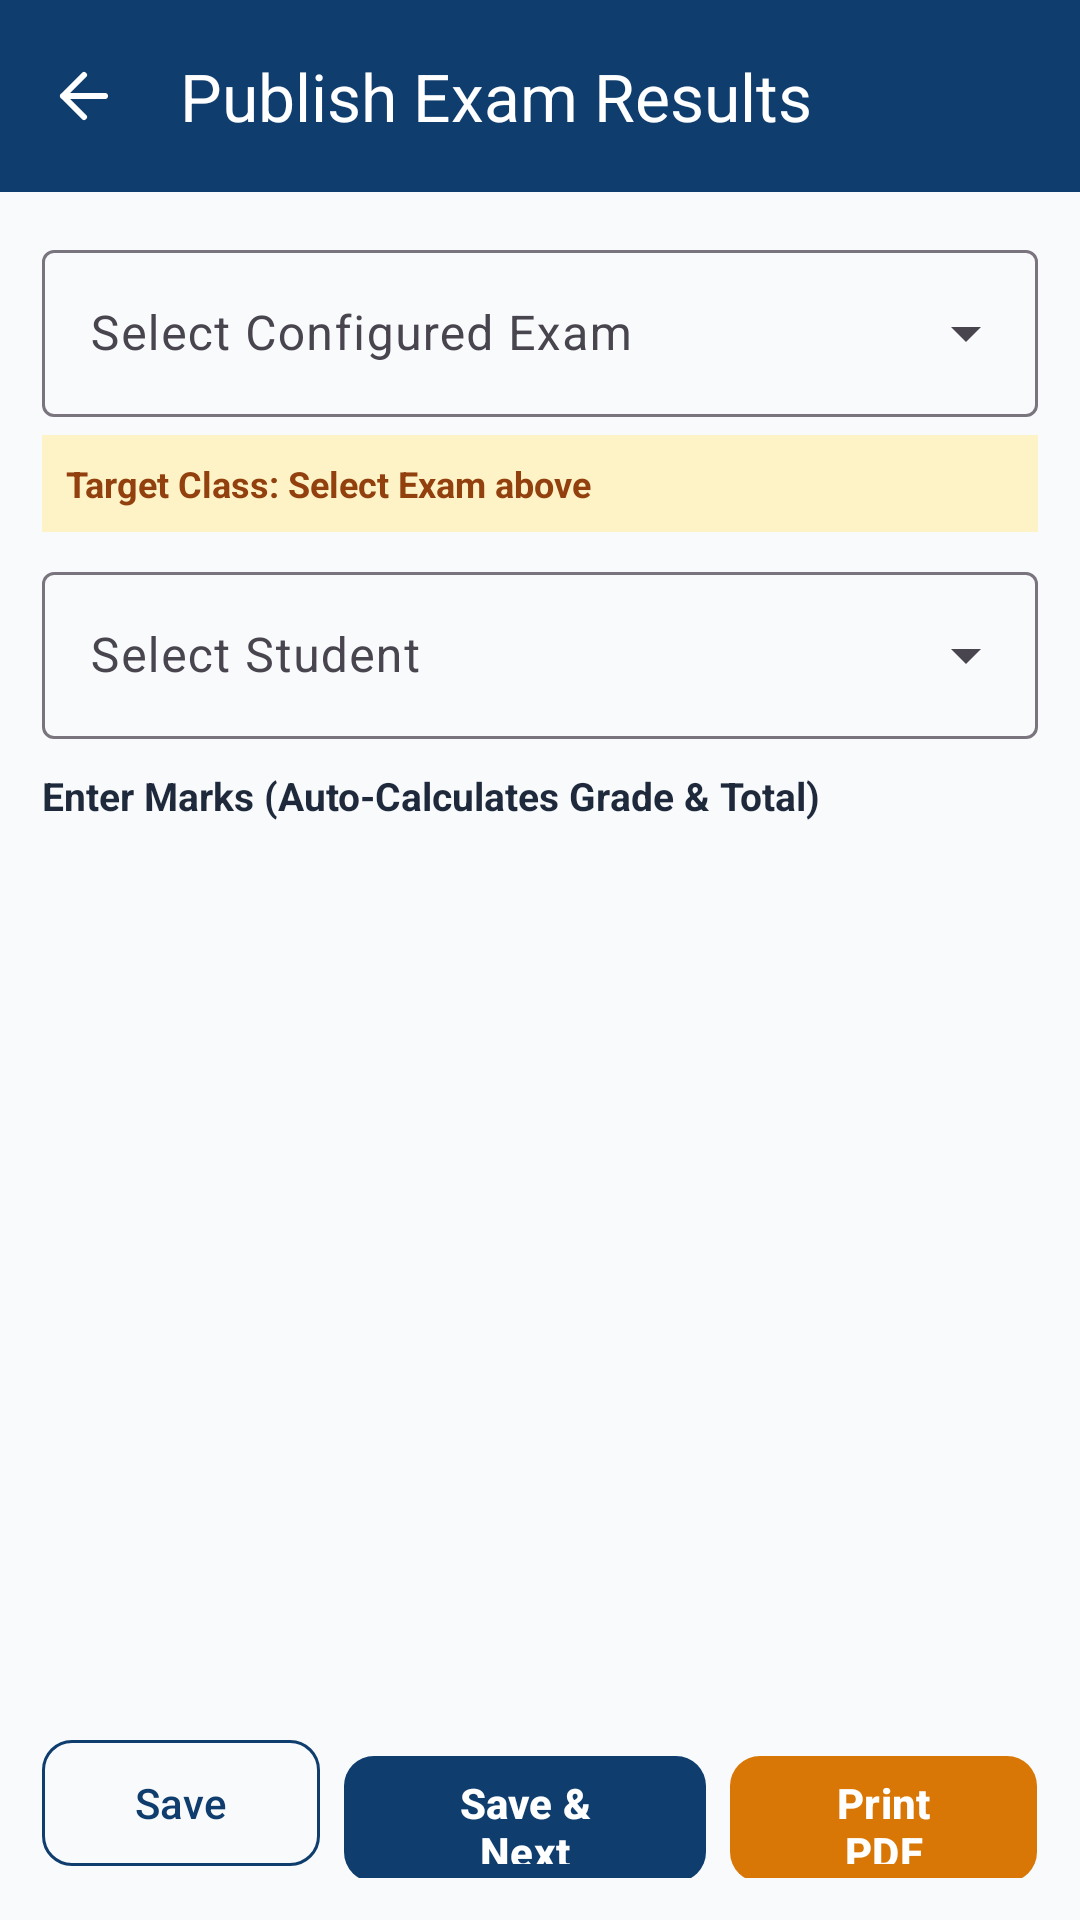

Produce the Android XML layout that renders to this screen, including the resource entries it uses.
<!-- AndroidManifest.xml: application theme Theme.SchoolManager -->
<!-- res/layout/activity_result_publish.xml -->
<?xml version="1.0" encoding="utf-8"?>
<androidx.coordinatorlayout.widget.CoordinatorLayout
    xmlns:android="http://schemas.android.com/apk/res/android"
    xmlns:app="http://schemas.android.com/apk/res-auto"
    android:layout_width="match_parent"
    android:layout_height="match_parent"
    android:background="#F8FAFC">

    <com.google.android.material.appbar.AppBarLayout
        android:layout_width="match_parent"
        android:layout_height="wrap_content">

        <com.google.android.material.appbar.MaterialToolbar
            android:id="@+id/toolbar"
            android:layout_width="match_parent"
            android:layout_height="?attr/actionBarSize"
            android:background="#0F3D6E"
            app:title="Publish Exam Results"
            app:titleTextColor="@android:color/white"
            app:navigationIcon="@drawable/ic_arrow_back_modern" />
    </com.google.android.material.appbar.AppBarLayout>

    <LinearLayout
        android:layout_width="match_parent"
        android:layout_height="match_parent"
        android:orientation="vertical"
        android:padding="14dp"
        app:layout_behavior="@string/appbar_scrolling_view_behavior">

        
        <com.google.android.material.textfield.TextInputLayout
            style="@style/Widget.Material3.TextInputLayout.OutlinedBox.ExposedDropdownMenu"
            android:layout_width="match_parent"
            android:layout_height="wrap_content"
            android:hint="Select Configured Exam">

            <AutoCompleteTextView
                android:id="@+id/actvExamSelect"
                android:layout_width="match_parent"
                android:layout_height="wrap_content"
                android:inputType="none" />
        </com.google.android.material.textfield.TextInputLayout>

        
        <TextView
            android:id="@+id/tvTargetClassBanner"
            android:layout_width="match_parent"
            android:layout_height="wrap_content"
            android:layout_marginTop="6dp"
            android:background="#FEF3C7"
            android:padding="8dp"
            android:text="Target Class: Select Exam above"
            android:textColor="#92400E"
            android:textSize="12sp"
            android:textStyle="bold" />

        
        <com.google.android.material.textfield.TextInputLayout
            style="@style/Widget.Material3.TextInputLayout.OutlinedBox.ExposedDropdownMenu"
            android:layout_width="match_parent"
            android:layout_height="wrap_content"
            android:layout_marginTop="8dp"
            android:hint="Select Student">

            <AutoCompleteTextView
                android:id="@+id/actvStudentSelect"
                android:layout_width="match_parent"
                android:layout_height="wrap_content"
                android:inputType="none" />
        </com.google.android.material.textfield.TextInputLayout>

        <TextView
            android:layout_width="wrap_content"
            android:layout_height="wrap_content"
            android:layout_marginTop="10dp"
            android:layout_marginBottom="4dp"
            android:text="Enter Marks (Auto-Calculates Grade &amp; Total)"
            android:textColor="#1E293B"
            android:textSize="13sp"
            android:textStyle="bold" />

        
        <androidx.recyclerview.widget.RecyclerView
            android:id="@+id/rvStudentMarks"
            android:layout_width="match_parent"
            android:layout_height="0dp"
            android:layout_weight="1" />

        
        <LinearLayout
            android:layout_width="match_parent"
            android:layout_height="wrap_content"
            android:layout_marginTop="8dp"
            android:orientation="horizontal">

            <com.google.android.material.button.MaterialButton
                android:id="@+id/btnSaveMarks"
                style="@style/Widget.Material3.Button.OutlinedButton"
                android:layout_width="0dp"
                android:layout_height="50dp"
                android:layout_weight="1"
                android:layout_marginEnd="4dp"
                android:text="Save"
                android:textColor="#0F3D6E"
                app:cornerRadius="10dp"
                app:strokeColor="#0F3D6E" />

            <com.google.android.material.button.MaterialButton
                android:id="@+id/btnSaveAndNext"
                android:layout_width="0dp"
                android:layout_height="50dp"
                android:layout_weight="1.3"
                android:layout_marginHorizontal="4dp"
                android:text="Save &amp; Next"
                android:textStyle="bold"
                app:backgroundTint="#0F3D6E"
                app:cornerRadius="10dp" />

            <com.google.android.material.button.MaterialButton
                android:id="@+id/btnGeneratePdf"
                android:layout_width="0dp"
                android:layout_height="50dp"
                android:layout_weight="1.1"
                android:layout_marginStart="4dp"
                android:text="Print PDF"
                android:textStyle="bold"
                app:backgroundTint="#D97706"
                app:cornerRadius="10dp" />
        </LinearLayout>

    </LinearLayout>
</androidx.coordinatorlayout.widget.CoordinatorLayout>
<!-- resources referenced by this layout -->
<resources>
  <!-- drawable ic_arrow_back_modern (drawable) -->
  <vector xmlns:android="http://schemas.android.com/apk/res/android" android:width="24dp" android:height="24dp" android:viewportWidth="24" android:viewportHeight="24"><path android:fillColor="@android:color/transparent" android:strokeColor="#FFFFFF" android:strokeWidth="2" android:strokeLineCap="round" android:strokeLineJoin="round" android:pathData="M19 12H5m0 0 7-7m-7 7 7 7"/></vector>
  <style name="Theme.SchoolManager" parent="Theme.Material3.DayNight.NoActionBar">
          <item name="colorPrimary">#0F3D6E</item>
          <item name="colorOnPrimary">#FFFFFF</item>
          <item name="colorSecondary">#D97706</item>
          
          <item name="colorSecondaryContainer">#FEF3C7</item>
          <item name="colorOnSecondaryContainer">#0F3D6E</item>
          <item name="android:statusBarColor">#0F3D6E</item>
          <item name="android:windowLightStatusBar">false</item>
      </style>
</resources>
